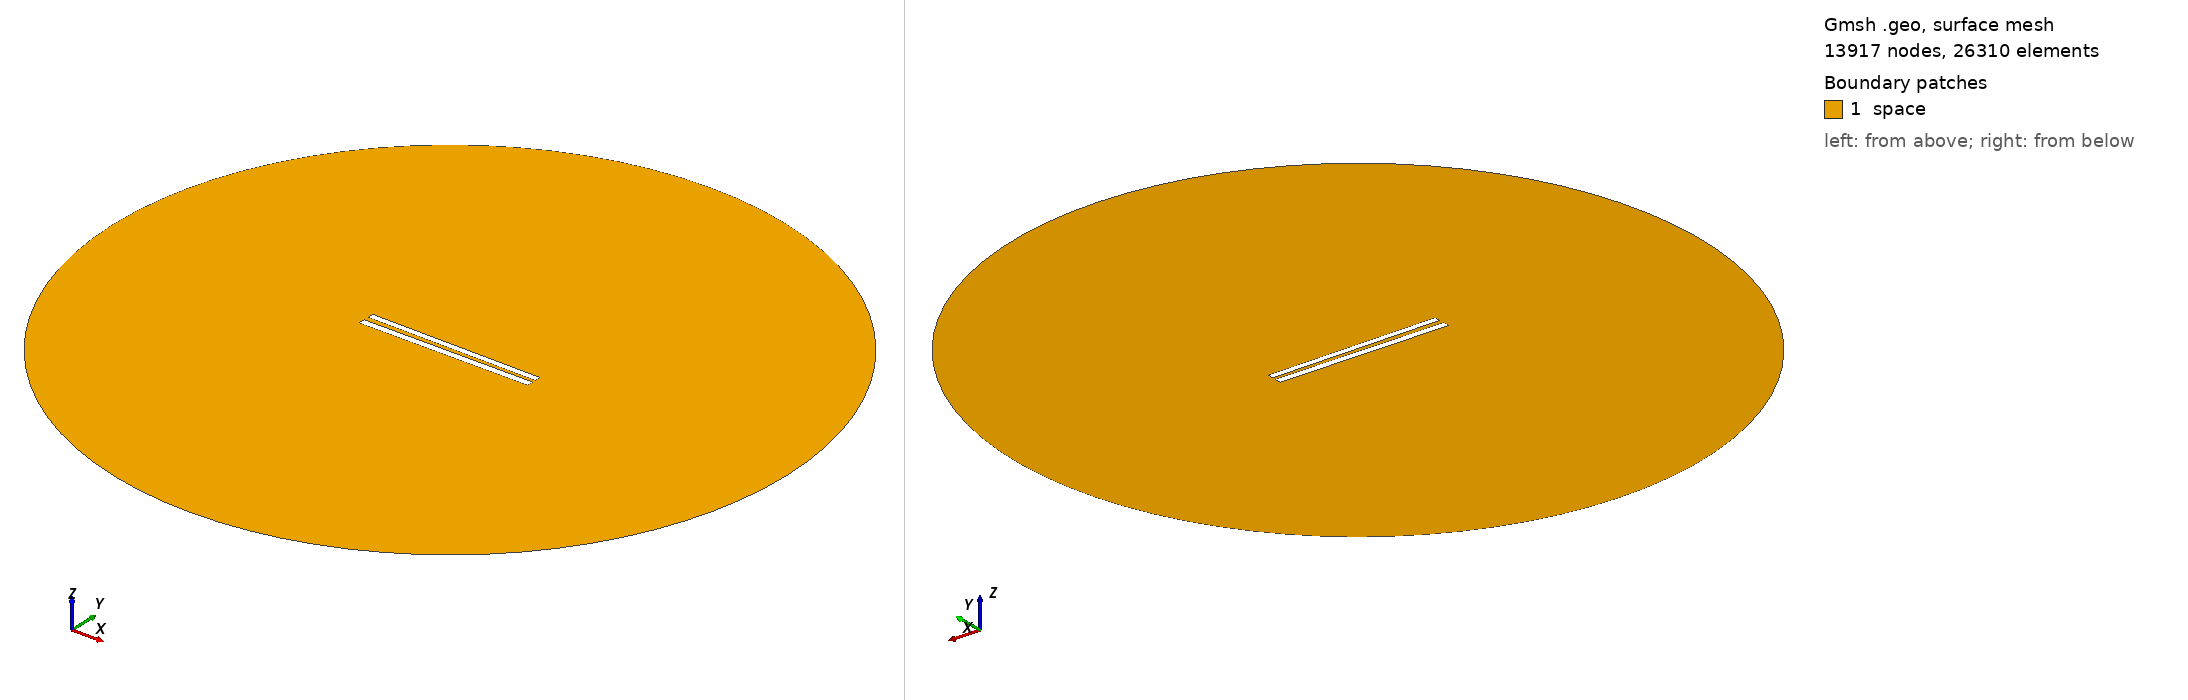

Gmsh geometry script, surface-meshed: 13917 nodes, 26310 surface elements. Boundary patches (legend numbers): 1 space. Left view from above one corner, right view from below the opposite corner. Legend entries are the model's physical surfaces. The drawing asked Gmsh for element sizes between 1% and 20% of the model's largest extent; the script's own settings can give other sizes.

=== 178.geo (drawn) ===
// Set the geometry kernel
SetFactory("OpenCASCADE");

//---------------------------------------
// Rectangles
//---------------------------------------

// Rectangle 1 (top)
Point(1) = {-49.84444444444444, 1.2944444444444443, 0, 1.0};
Point(2) = {49.84444444444444, 1.2944444444444443, 0, 1.0};
Point(3) = {49.84444444444444, 4.983333333333333, 0, 1.0};
Point(4) = {-49.84444444444444, 4.983333333333333, 0, 1.0};

Line(1) = {1, 2};
Line(2) = {2, 3};
Line(3) = {3, 4};
Line(4) = {4, 1};

Line Loop(1) = {1, 2, 3, 4};
Plane Surface(1) = {1};

Rotate { {0, 0, 1}, {0,  1.1388888888888888,  0}, -0.01 } {
  Surface{1};
}

// Rectangle 2 (bottom)
Point(5) = {-50,-1.1388888888888888, 0, 1.0};
Point(6) = { 50,-1.1388888888888888, 0, 1.0};
Point(7) = { 50,-5.138888888888889, 0, 1.0};
Point(8) = {-50,-5.138888888888889, 0, 1.0};

Line(5) = {5, 6};
Line(6) = {6, 7};
Line(7) = {7, 8};
Line(8) = {8, 5};

Line Loop(2) = {5, 6, 7, 8};
Plane Surface(2) = {2}; 


//---------------------------------------
// Circle
//---------------------------------------

// Define points
Point(9) = {0, 0, 0};        // Center
Point(10) = {200, 0, 0};     // Start point
Point(11) = {0, 200, 0};     // 90 degrees
Point(12) = {-200, 0, 0};    // 180 degrees
Point(13) = {0, -200, 0};    // 270 degrees

// Define circle arcs (each needs start, center, end)
Circle(9) = {10, 9, 11};
Circle(10) = {11, 9, 12};
Circle(11) = {12, 9, 13};
Circle(12) = {13, 9, 10};

// Define curve loop and surface if needed
Curve Loop(3) = {9, 10, 11, 12};
Surface(3) = {3};

// Subtract Rectangles from Circle
BooleanDifference{ Surface{3}; Delete; }{ Surface{1}; Surface{2}; Delete; }

//---------------------------------------
// Transfinite Lines and Surface
//---------------------------------------
r = 7;
Transfinite Line {1, 3} = 50*r Using Progression 1;
Transfinite Line {2, 4} = 2*r Using Progression 1;
Transfinite Line {5, 7} = 50*r Using Progression 1;
Transfinite Line {6, 8} = 2*r Using Progression 1;
Transfinite Line {9, 10, 11, 12} = 20 Using Progression 1;

//---------------------------------------
// Define Physical Groups
//---------------------------------------                

//--- Physical Curves
// Physical groups for boundaries
Physical Line("force_segment", 10) = {1};
Physical Line("upper_plate", 11) = {2, 3, 4};
Physical Line("lower_plate", 12) = {5, 6, 7, 8};
Physical Line("boundary", 20) = {9, 10, 11, 12};

//--- Physical Surfaces
Physical Surface("space", 30) = {3};

//---------------------------------------
// 6. Generate the Mesh
//---------------------------------------
Mesh 2;  // 2D mesh generation
